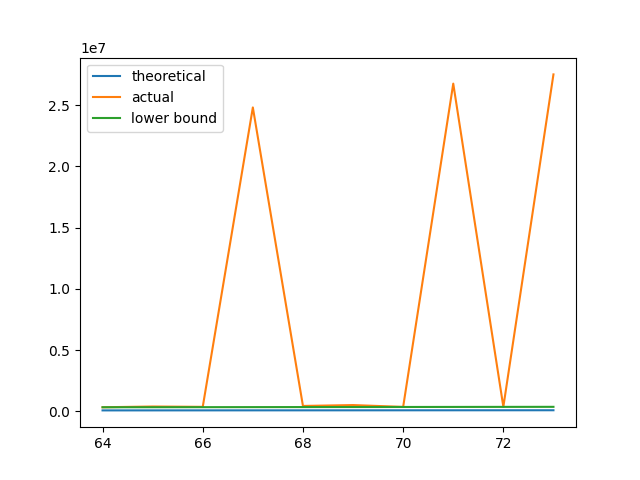

Source data for this figure (header and first rows):
dim, theoretical_cycles, lowerb_cycles, actual_cycles
64, 87_771, 344_080, 344_080
65, 89_143, 347_945, 404_740
66, 90_514, 351_810, 377_856
67, 91_886, 355_675, 24_816_867
68, 93_257, 359_540, 451_584
69, 94_629, 363_405, 523_008
70, 96_000, 367_270, 372_480
71, 97_371, 371_136, 26_761_036
72, 98_743, 375_001, 380_946
73, 100_114, 378_866, 27_514_868
